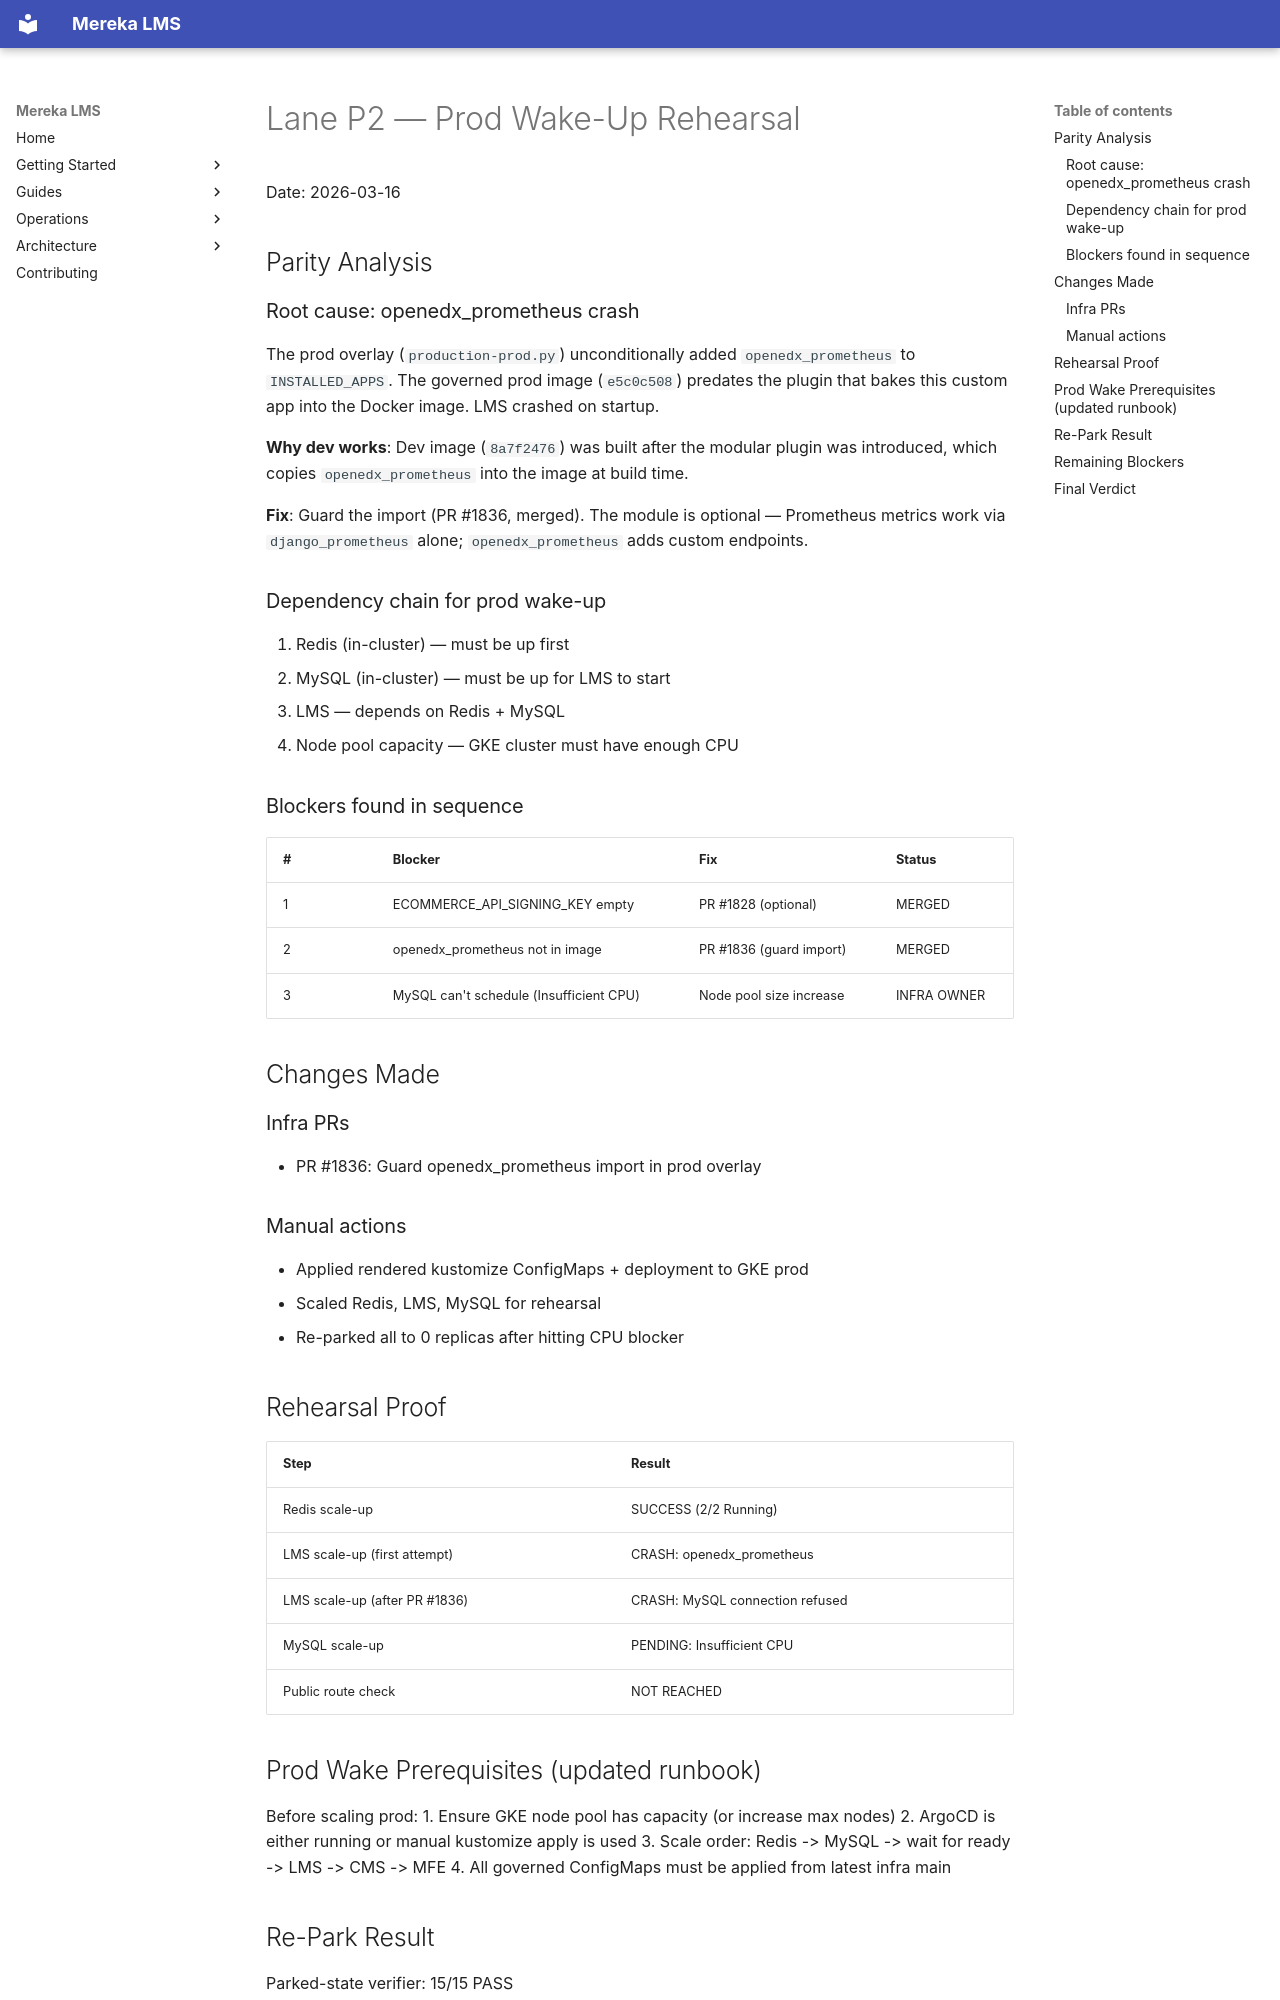

repository: lifeofgurpreet/mereka-lms-prototype · page: archive/LANE-P2-PROD-WAKE-REHEARSAL/index.html · generator: mkdocs

# Lane P2 — Prod Wake-Up Rehearsal

Date: 2026-03-16

## Parity Analysis

### Root cause: openedx_prometheus crash
The prod overlay (`production-prod.py`) unconditionally added
`openedx_prometheus` to `INSTALLED_APPS`. The governed prod
image (`e5c0c508`) predates the plugin that bakes this custom
app into the Docker image. LMS crashed on startup.

**Why dev works**: Dev image (`8a7f2476`) was built after the
modular plugin was introduced, which copies `openedx_prometheus`
into the image at build time.

**Fix**: Guard the import (PR #1836, merged). The module is
optional — Prometheus metrics work via `django_prometheus`
alone; `openedx_prometheus` adds custom endpoints.

### Dependency chain for prod wake-up
1. Redis (in-cluster) — must be up first
2. MySQL (in-cluster) — must be up for LMS to start
3. LMS — depends on Redis + MySQL
4. Node pool capacity — GKE cluster must have enough CPU

### Blockers found in sequence
| # | Blocker | Fix | Status |
|---|---------|-----|--------|
| 1 | ECOMMERCE_API_SIGNING_KEY empty | PR #1828 (optional) | MERGED |
| 2 | openedx_prometheus not in image | PR #1836 (guard import) | MERGED |
| 3 | MySQL can't schedule (Insufficient CPU) | Node pool size increase | INFRA OWNER |

## Changes Made

### Infra PRs
- PR #1836: Guard openedx_prometheus import in prod overlay

### Manual actions
- Applied rendered kustomize ConfigMaps + deployment to GKE prod
- Scaled Redis, LMS, MySQL for rehearsal
- Re-parked all to 0 replicas after hitting CPU blocker

## Rehearsal Proof

| Step | Result |
|------|--------|
| Redis scale-up | SUCCESS (2/2 Running) |
| LMS scale-up (first attempt) | CRASH: openedx_prometheus |
| LMS scale-up (after PR #1836) | CRASH: MySQL connection refused |
| MySQL scale-up | PENDING: Insufficient CPU |
| Public route check | NOT REACHED |

## Prod Wake Prerequisites (updated runbook)

Before scaling prod:
1. Ensure GKE node pool has capacity (or increase max nodes)
2. ArgoCD is either running or manual kustomize apply is used
3. Scale order: Redis -> MySQL -> wait for ready -> LMS -> CMS -> MFE
4. All governed ConfigMaps must be applied from latest infra main
